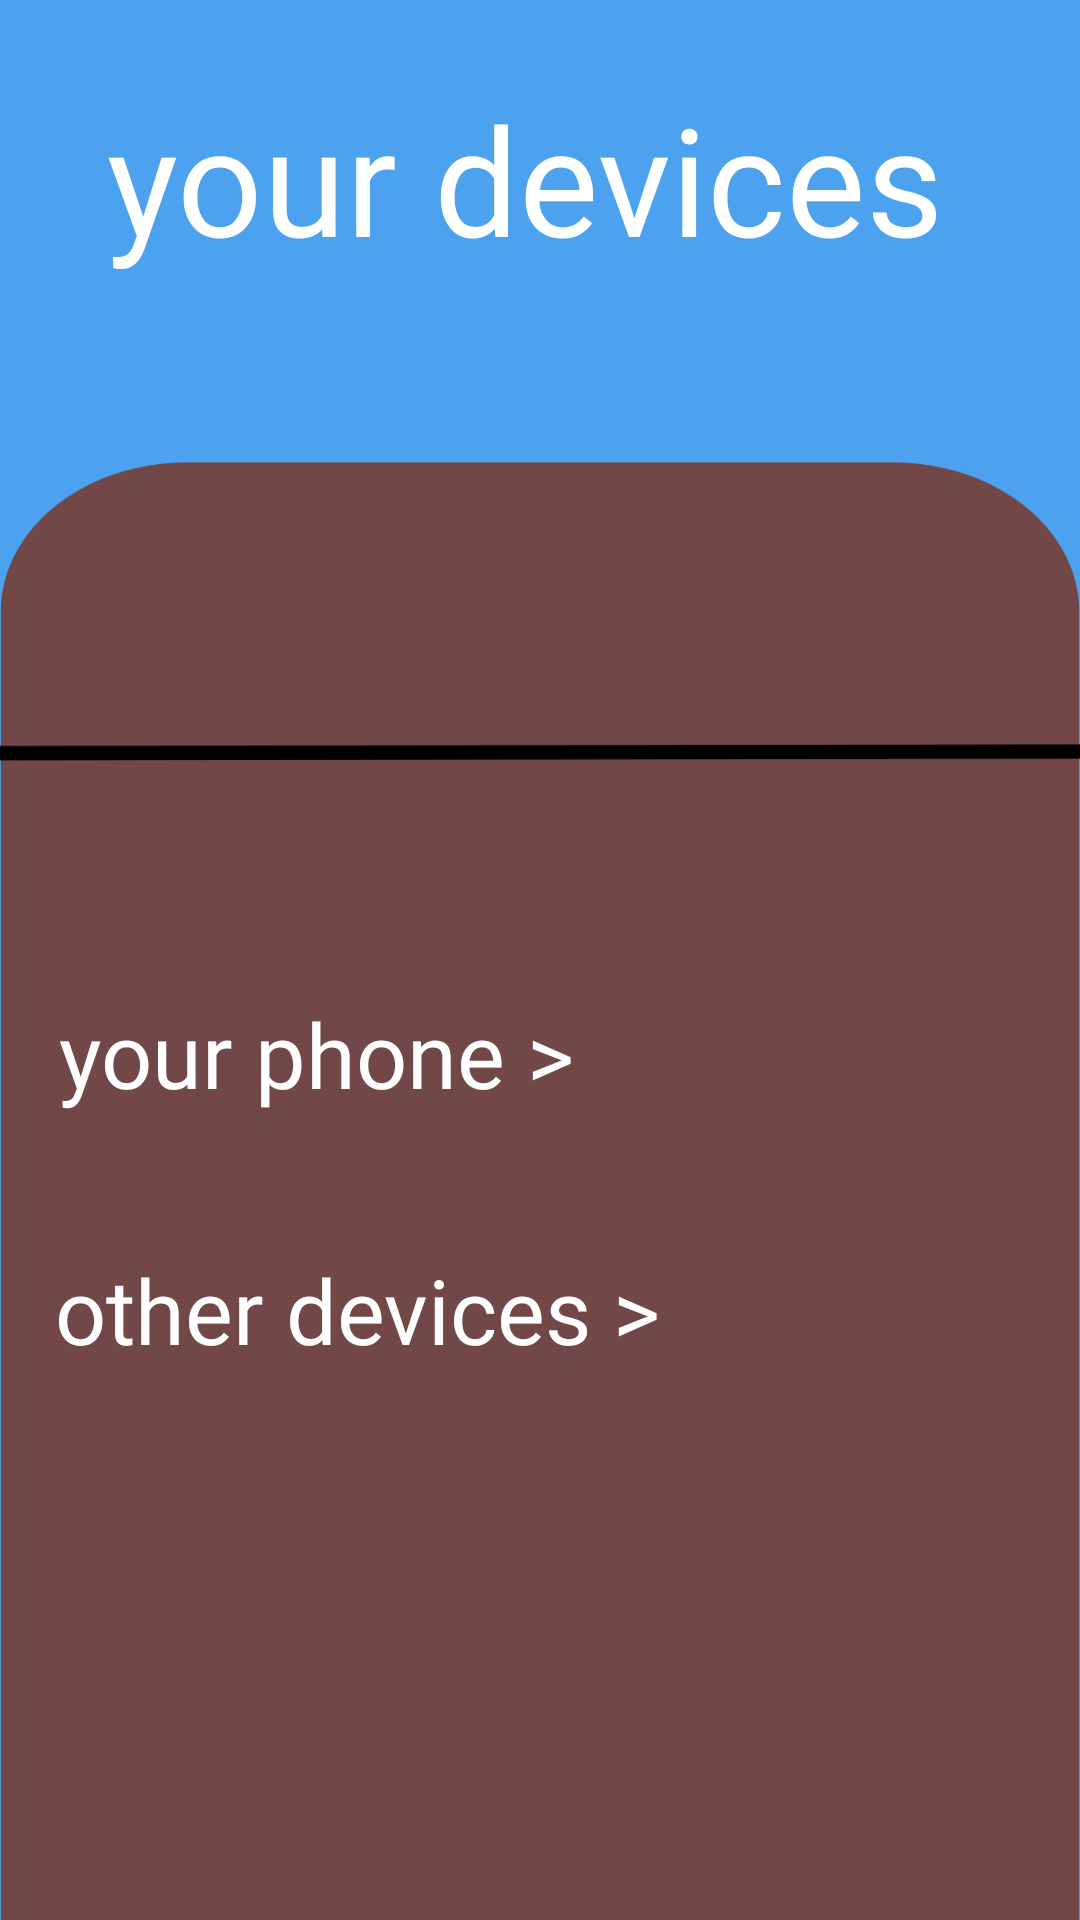

This screen was rendered from an Android layout file. Write that file and the resources it references.
<!-- AndroidManifest.xml: application theme Theme.INTRO -->
<!-- res/layout/activity_yourdevices.xml -->
<?xml version="1.0" encoding="utf-8"?>
<android.support.constraint.ConstraintLayout xmlns:android="http://schemas.android.com/apk/res/android"
    xmlns:app="http://schemas.android.com/apk/res-auto"
    xmlns:tools="http://schemas.android.com/tools"
    android:layout_width="match_parent"
    android:layout_height="match_parent"
    android:background="@drawable/untitled_design_black_line"
    tools:context=".yourdevices">

    <ImageView
        android:id="@+id/imageView"
        android:layout_width="189dp"
        android:layout_height="239dp"
        app:layout_constraintBottom_toBottomOf="parent"
        app:layout_constraintEnd_toEndOf="parent"
        app:layout_constraintStart_toStartOf="parent"
        app:layout_constraintTop_toTopOf="parent"
        app:layout_constraintVertical_bias="0.159"
        app:srcCompat="@drawable/device" />

    <TextView
        android:id="@+id/textView2"
        android:layout_width="284dp"
        android:layout_height="46dp"
        android:fontFamily="@font/itim"
        android:text="your phone >"
        android:textColor="@color/white"
        android:textSize="30sp"
        app:layout_constraintBottom_toBottomOf="parent"
        app:layout_constraintEnd_toEndOf="parent"
        app:layout_constraintHorizontal_bias="0.259"
        app:layout_constraintStart_toStartOf="parent"
        app:layout_constraintTop_toTopOf="parent"
        app:layout_constraintVertical_bias="0.557" />

    <TextView
        android:id="@+id/textView3"
        android:layout_width="296dp"
        android:layout_height="47dp"
        android:fontFamily="@font/itim"
        android:text="other devices >"
        android:textColor="@color/white"
        android:textSize="30sp"
        app:layout_constraintBottom_toBottomOf="parent"
        app:layout_constraintEnd_toEndOf="parent"
        app:layout_constraintHorizontal_bias="0.286"
        app:layout_constraintStart_toStartOf="parent"
        app:layout_constraintTop_toTopOf="parent"
        app:layout_constraintVertical_bias="0.702" />

    <TextView
        android:id="@+id/textView5"
        android:layout_width="302dp"
        android:layout_height="75dp"
        android:fontFamily="@font/itim"
        android:text="your devices >"
        android:textColor="@color/white"
        android:textSize="50sp"
        app:layout_constraintBottom_toBottomOf="parent"
        app:layout_constraintEnd_toEndOf="parent"
        app:layout_constraintHorizontal_bias="0.614"
        app:layout_constraintStart_toStartOf="parent"
        app:layout_constraintTop_toTopOf="parent"
        app:layout_constraintVertical_bias="0.046" />


</android.support.constraint.ConstraintLayout>
<!-- resources referenced by this layout -->
<resources>
  <!-- drawable untitled_design_black_line: png bitmap (drawable, 20901 bytes) -->
  <style name="Theme.INTRO" parent="Theme.AppCompat.Light.NoActionBar">
          
          <item name="colorPrimary">@color/purple_500</item>
          <item name="colorPrimaryDark">@color/purple_700</item>
          <item name="colorAccent">@color/teal_200</item>
          
      </style>
  <!-- not gathered from this repository: default colours our renderer supplied (Android Studio template values) -->
  <color name="purple_500">#FF6200EE</color>
  <color name="purple_700">#FF3700B3</color>
  <color name="teal_200">#FF03DAC5</color>
  <color name="white">#FFFFFFFF</color>
</resources>
